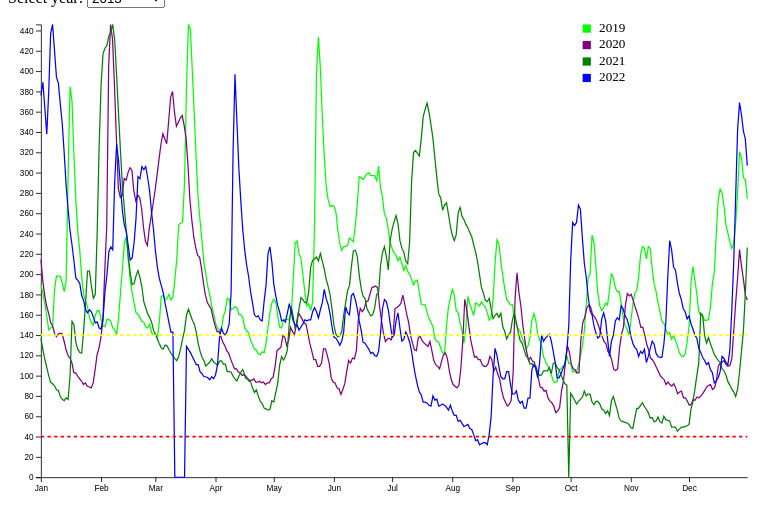
D3 v6 page, settled after 360 driven frames (6 s of simulated time); the page loaded 1 data file(s).


// ── test.js
const dif = document.getElementById('Difference');
    dif.addEventListener('click', function() {
        window.location.href = 'page.html';
    });

const pie = document.getElementById('Pie');
pie.addEventListener('click', function() {
    window.location.href = 'pie.html';
    });

const box = document.getElementById('Box');
    box.addEventListener('click', function() {
        window.location.href = 'box.html';
    });

const tank = document.getElementById('Tank');
    tank.addEventListener('click', function(){
        window.location.href = 'bar.html';
    });

const gasolina = document.getElementById('Gasolina');
    gasolina.addEventListener('click', function() {
        window.location.href = 'bar2.html';
});
    

d3.csv('finalData.csv').then(function (dataFull) {
    const parseDate = d3.timeParse("%d-%m-%Y");
    dataFull.forEach(function (d) {
        d.Timestamp = parseDate(d.Timestamp);
        d['NIVEIS AGUA DO RIO RENO EM KAUB(CENT)'] = +d['NIVEIS AGUA DO RIO RENO EM KAUB(CENT)'];
    });

const main = document.getElementById('Main');
    main.addEventListener('click', function() {
        window.location.href = 'intro.html';
    });

    let selectedOption = "Seasonal";

    const width = 928;
    const height = 600;
    const marginTop = 20;
    const marginRight = 30;
    const marginBottom = 30;
    const marginLeft = 40;

    const x = d3.scaleUtc().range([marginLeft, width - marginRight]);
    const y = d3.scaleLinear().range([height - marginBottom, marginTop]);

    const line = d3.line()
        .x(d => x(d.Timestamp))
        .y(d => y(d['NIVEIS AGUA DO RIO RENO EM KAUB(CENT)']));

    const svg = d3.create("svg")
        .attr("width", width)
        .attr("height", height)
        .attr("viewBox", [0, 0, width, height])
        .attr("style", "max-width: 100%; height: auto; height: intrinsic;");

    svg.append("g")
        .attr("class", "x-axis")
        .attr("transform", `translate(0,${height - marginBottom})`);

    svg.append("g")
        .attr("class", "y-axis")
        .attr("transform", `translate(${marginLeft},0)`);

    document.getElementById('chartContainer').appendChild(svg.node());

    const yearColors = {
        2013: "magenta",
        2014: "pink",
        2015: "brown",
        2016: "teal",
        2017: "orange",
        2018: "cyan",
        2019: "lime",
        2020: "purple",
        2021: "green",
        2022: "blue",
        2023: "cyan"
    };



    d3.select("#yearDropdown").on("change", function () {
        selectedOption = this.value;
        updateChart();
    });

    function updateChart() {
        svg.selectAll(".line").remove();
        svg.selectAll(".legend").remove(); 
        svg.selectAll(".horizontal-line").remove();
        const years = selectedOption === "Seasonal" ? [2019, 2020, 2021, 2022] : [+selectedOption];

        years.forEach(year => {
            const updatedData = dataFull.filter(d => d.Timestamp.getFullYear() === year);

            x.domain(d3.extent(updatedData, d => d.Timestamp));
            y.domain([0, d3.max(updatedData, d => d['NIVEIS AGUA DO RIO RENO EM KAUB(CENT)'])]);

            svg.append("path")
                .attr("class", "line")
                .attr("fill", "none")
                .attr("stroke", yearColors[year])
                .attr("stroke-width", 1.5)
                .attr("d", line(updatedData));
        });

        svg.append("line")
            .attr("class", "horizontal-line")
            .attr("x1", x.range()[0])
            .attr("x2", x.range()[1])
            .attr("y1", y(140))
            .attr("y2", y(140))
            .attr("stroke", "yellow")
            .attr("stroke-width", 2)
            .attr("stroke-dasharray", "4");

        svg.append("line")
            .attr("class", "horizontal-line")
            .attr("x1", x.range()[0])
            .attr("x2", x.range()[1])
            .attr("y1", y(40))
            .attr("y2", y(40))
            .attr("stroke", "red")
            .attr("stroke-width", 2)
            .attr("stroke-dasharray", "4"); 

        svg.select(".x-axis").call(d3.axisBottom(x).ticks(d3.timeMonth.every(1)).tickFormat(d3.timeFormat("%b")).tickSizeOuter(0));
        svg.select(".y-axis").call(d3.axisLeft(y).ticks(height / 40));
    
        if (selectedOption === "Seasonal") {
            const legendContainer = svg.append("g")
                .attr("class", "legend")
                .attr("transform", `translate(${width - marginRight - 200}, ${marginTop})`);  
            const legendItems = Object.entries(yearColors)
                    .filter(([year]) => years.includes(+year));

            legendContainer.selectAll("rect")
                .data(legendItems)
                .enter()
                .append("rect")
                .attr("x", 0)
                .attr("y", (d, i) => i * 20)
                .attr("width", 10)
                .attr("height", 10)
                .attr("fill", d => d[1]);
    
            legendContainer.selectAll("text")
                .data(legendItems)
                .enter()
                .append("text")
                .attr("x", 20)
                .attr("y", (d, i) => i * 20 + 9)
                .text(d => d[0])
                .attr("fill", "black");
        }
    }
    updateChart();
});

### data: finalData.csv
Timestamp, RAPESEED(EUR/TON), RAPESEED OIL(EUR/TON, SOYBEAN OIL(EUR/TON), USED COOKING OIL(EUR/TON), CAMBIO EUR USD, ELETRICIDADE, GAS NATURAL, CO2 EMISSIONS, COAL, STOCKS GASOLEO(TON), STOCKS GASOLINA(TON), NIVEIS AGUA DO RIO RENO EM KAUB(CENT), BIODIESEL DE SOYBEAN OIL(EUR/TON), BIODIESEL DE USED COOKING OIL(EUR/TON), BIODIESEL DE RAPESEED OIL(EUR/TON), GASOLEO(EUR/TON), GASOLINA(EUR/TON), SOYBEAN(EUR/TON)
24-10-2023, 405.5, 950.0, 1110, 980.0, 1.063, 68.71, 47.9, 80.12, 134.0, , , 78.0, 1086, 1327, 1198, 938.5, 872.6, 506
23-10-2023, 391.2, 945.0, 1120, 1010, 1.06, 104.2, 49.35, 80.04, 136.0, , , 82.0, 1126, 1366, 1244, 976, 890.9, 501
22-10-2023, , , , , , , , , , , , 86.0, , , , , , 
21-10-2023, , , , , , , , , , , , 90.0, , , , , , 
20-10-2023, 394.0, 950.0, 1110, 1010, 1.059, 61.24, 46.0, 80.94, , , , 76.0, 1142, 1380, 1294, 989.2, 896.3, 506.8
19-10-2023, 407.2, 955.0, 1130, 1010, 1.056, 23.12, 44.65, 81.3, , 1861, 1366, 68.0, 1123, 1375, 1266, 961.8, 868.4, 510.3
18-10-2023, 419.0, 1000, 1135, 1020, 1.056, 67.81, 47.1, 81.37, , , , 71.0, 1160, 1417, 1305, 965.1, 868.7, 508.9
17-10-2023, 420.0, 1150, 1135, 1050, 1.057, 60.74, 45.4, 82.05, 139.5, , , 77.0, 1169, 1435, 1315, 952.3, 843.9, 503.6
16-10-2023, 424.2, 975.0, 1110, 1055, 1.054, 108.2, 47.5, 82.85, 140.0, , , 80.0, 1161, 1459, 1343, 976.3, 830.9, 498
15-10-2023, , , , , , , , , , , , 74.0, , , , , , 
14-10-2023, , , , , , , , , , , , 79.0, , , , , , 
13-10-2023, 425.5, 1150, 1110, 1055, 1.052, 135.1, 54.75, 85.45, , , , 76.0, 1168, 1495, 1415, 977.2, 827.7, 495.1
12-10-2023, 415.0, 1140, 1075, 1055, 1.062, 118.6, 48.65, 84.73, 133.4, 1827, 1363, 84.0, 1162, 1465, 1411, 939.5, 840.5, 503.3
11-10-2023, 411.5, 1120, 1070, 1035, 1.06, 122, 44.5, 83.64, 130.0, , , 85.0, 1148, 1445, 1382, 945.1, 862.1, 488
10-10-2023, 419.8, 1140, 1055, 1035, 1.058, 123.6, 45.0, 84.34, 125.8, , , 88.0, 1171, 1457, 1377, 954.8, 854.5, 494.4
09-10-2023, 426.2, 1140, 1075, 1035, 1.053, 125.4, 39.5, 81.28, , , , 88.0, 1193, 1470, 1367, 939.4, 847, 489.2
08-10-2023, , , , , , , , , , , , 90.0, , , , , , 
07-10-2023, , , , , , , , , , , , 99.0, , , , , , 
06-10-2023, 426.2, 1080, 1065, 1035, 1.056, 99.16, 33.55, 79.99, , , , 104.0, 1226, 1451, 1390, 916.6, 827.1, 491.4
05-10-2023, 424.5, 1070, 1060, 1065, 1.053, 105.5, 28.45, 80.04, , 1915, 1344, 105.0, 1255, 1475, 1410, 915.5, 824.2, 495.3
04-10-2023, 439.0, 1080, 1075, 1065, 1.05, 103.5, 32.55, 81.2, , , , 108.0, 1228, 1493, 1446, 963.9, 845, 491
03-10-2023, 447.2, 1075, 1030, 1065, 1.047, 102.7, 30.85, 79.2, , , , 111.0, 1230, 1497, 1443, 995.9, 889.9, 489.6
02-10-2023, 447.5, 965.0, 1030, 1065, 1.053, 106.6, 32.7, 80.3, 126.5, , , 113.0, 1234, 1495, 1452, 1020, 900.8, 494.1
01-10-2023, , , , , , , , , , , , 120.0, , , , , , 
30-09-2023, , , , , , , , , , , , 123.0, , , , , , 
29-09-2023, 442.5, 980.0, 1030, 1065, 1.059, 104.9, 37.4, 81.17, , , , 127.0, 1273, 1528, 1455, 1061, 907.9, 496.3
28-09-2023, 445.0, 975.0, 1035, 1050, 1.054, 119, 39.53, 82.21, , 1991, 1328, 132.0, 1257, 1519, 1460, 1049, 952.2, 503.6
27-09-2023, 452.2, 980.0, 1030, 1040, 1.054, 113.9, 40.0, 81.79, , , , 136.0, 1249, 1532, 1452, 1024, 984.9, 504.5
26-09-2023, 440.8, 970.0, 1010, 1055, 1.06, 114.8, 39.9, 82.39, , , , 141.0, 1232, 1531, 1454, 1012, 961.9, 507.6
25-09-2023, 440.8, 960.0, 1030, 1070, 1.063, 123, 44.35, 84.37, , , , 141.0, 1239, 1555, 1464, 1026, 979.6, 507
24-09-2023, , , , , , , , , , , , 141.0, , , , , , 
23-09-2023, , , , , , , , , , , , 134.0, , , , , , 
22-09-2023, 441.2, 950.0, 1025, 1070, 1.065, 110, 40.65, 84.56, , , , 122.0, 1249, 1536, 1488, 1045, 1022, 507.1
21-09-2023, 439.5, 930.0, 1030, 1080, 1.063, 101.5, 39.57, 83.23, , 1912, 1326, 124.0, 1254, 1562, 1479, 1070, 1031, 505.6
20-09-2023, 449.0, 950.0, 1045, 1060, 1.07, 92.11, 38.35, 81.92, , , , 122.0, 1247, 1567, 1469, 1030, 1059, 519.1
19-09-2023, 440.2, 945.0, 1045, 1090, 1.071, 93.65, 37.55, 80.36, , , , 119.0, 1274, 1558, 1479, 1046, 1069, 517.8
18-09-2023, 433.2, 940.0, 1075, 1090, 1.066, 109.9, 34.3, 79.99, , , , 124.0, 1238, 1548, 1453, 1031, 1073, 515.9
17-09-2023, , , , , , , , , , , , 137.0, , , , , , 
16-09-2023, , , , , , , , , , , , 138.0, , , , , , 
15-09-2023, 444.8, 950.0, 1085, 1090, 1.066, 98.91, 37.2, 81.44, , , , 140.0, 1270, 1565, 1471, 1052, 1079, 524.9
14-09-2023, 446.2, 960.0, 1070, 1090, 1.073, 115.4, 35.1, 82.23, , 1900, 1415, 146.0, 1296, 1618, 1478, 1083, 1068, 529.8
13-09-2023, 431.2, 925.0, 1050, 1090, 1.073, 106.5, 37.2, 82.15, , , , 149.0, 1283, 1604, 1463, 1061, 1060, 526.9
12-09-2023, 430.5, 950.0, 1030, 1070, 1.071, 108.6, 35.45, 80.23, , , , 146.0, 1268, 1616, 1428, 1045, 1051, 524.2
11-09-2023, 444.5, 965.0, 1035, 1080, 1.072, 116.7, 37.4, 80.8, , , , 153.0, 1276, 1625, 1424, 1083, 1058, 532.9
10-09-2023, , , , , , , , , , , , 158.0, , , , , , 
09-09-2023, , , , , , , , , , , , 163.0, , , , , , 
08-09-2023, 449.0, 970.0, 1035, 1080, 1.07, 100.7, 34.65, 80.65, 115.2, , , 173.0, 1296, 1662, 1440, 1057, 1042, 530.8
07-09-2023, 454.5, 975.0, 1050, 1085, 1.071, 103.8, 32.2, 82.05, 113.0, 1921, 1428, 184.0, 1360, 1653, 1444, 1010, 1024, 529.3
06-09-2023, 459.8, 970.0, 1055, 1085, 1.075, 107.1, 30.83, 82.79, , , , 190.0, 1340, 1631, 1450, 1000, 1010, 537
05-09-2023, 455.8, 985.0, 1060, 1085, 1.073, 107.1, 32.8, 82.95, , , , 212.0, 1362, 1741, 1488, 1021, 1017, 531.9
04-09-2023, 465.2, 980.0, 1065, 1085, 1.08, 103.8, 31.0, 83.26, , , , 232.0, 1367, 1724, 1497, 996.1, 1025, 
03-09-2023, , , , , , , , , , , , 257.0, , , , , , 
02-09-2023, , , , , , , , , , , , 280.0, , , , , , 
01-09-2023, 473.5, 980.0, 1050, 1080, 1.084, 102.3, 31.63, 84.37, 117.5, , , 284.0, 1380, 1732, 1473, 992, 1060, 540.4
31-08-2023, 468.8, 960.0, 1030, 1080, 1.087, 105.8, 31.75, 84.86, , 1857, 1344, 233.0, 1387, 1714, 1452, 973.5, 1068, 543.1
30-08-2023, 465.0, 955.0, 1040, 1080, 1.089, 110.6, 36.5, 85.35, 122.0, , , 177.0, 1376, 1723, 1441, 973.8, 1064, 552.5
29-08-2023, 464.8, 950.0, 1055, 1080, 1.08, 108.3, 35.2, 83.88, , , , 164.0, 1386, 1736, 1459, 1005, 1062, 548.6
28-08-2023, 474.2, 970.0, 1070, , 1.081, 102.6, , 84.79, , , , 158.0, , , , , , 554.1
… [head cut at 6 KiB]